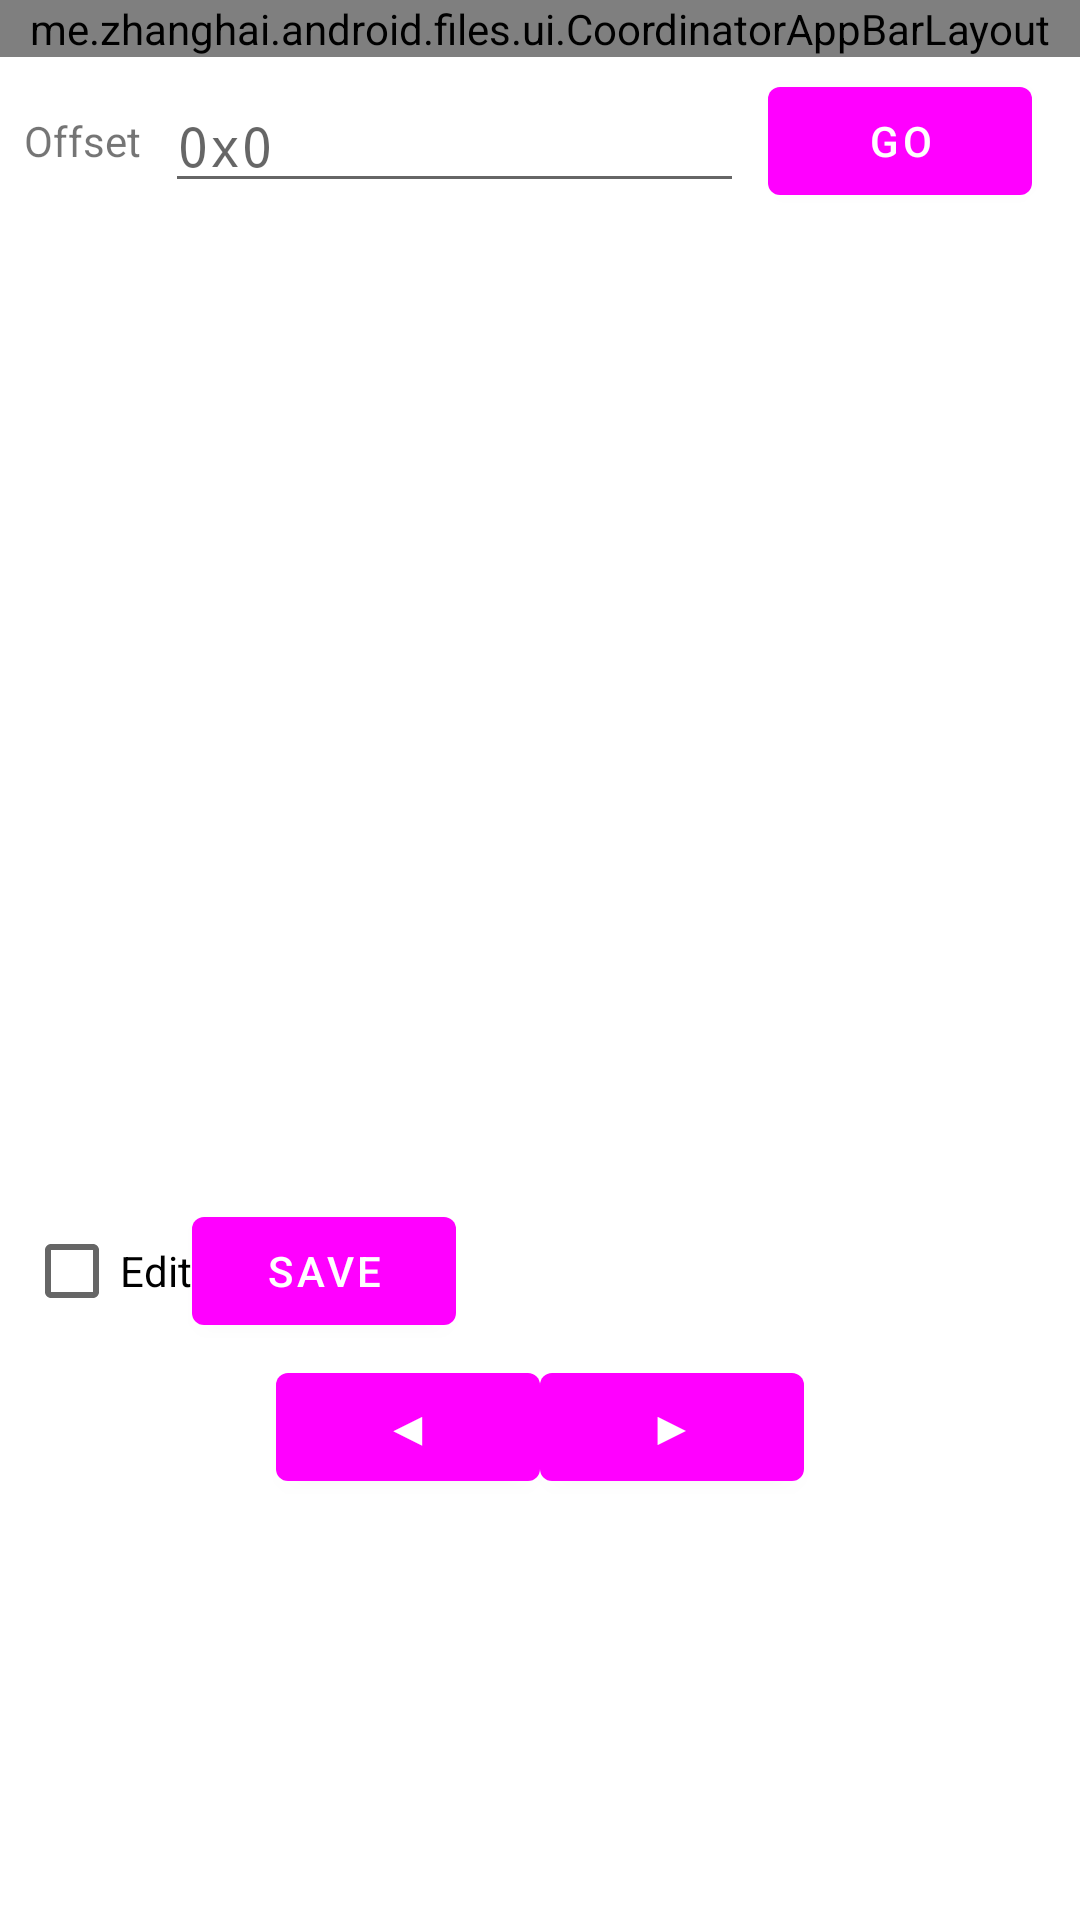

Here is an Android app screen rendered from its layout file. Give the layout XML and the strings, colors and styles it references.
<!-- AndroidManifest.xml: application theme Theme.MaterialFiles -->
<!-- res/layout/hex_viewer_fragment.xml -->
<?xml version="1.0" encoding="utf-8"?>
<FrameLayout
    xmlns:android="http://schemas.android.com/apk/res/android"
    xmlns:app="http://schemas.android.com/apk/res-auto"
    android:layout_width="match_parent"
    android:layout_height="match_parent">

    <LinearLayout
        android:layout_width="match_parent"
        android:layout_height="match_parent"
        android:orientation="vertical">

        <me.zhanghai.android.files.ui.CoordinatorAppBarLayout
            android:layout_width="match_parent"
            android:layout_height="wrap_content"
            android:background="?colorAppBarSurface"
            android:theme="?actionBarTheme">

            <androidx.appcompat.widget.Toolbar
                android:id="@+id/toolbar"
                android:layout_width="match_parent"
                android:layout_height="?actionBarSize"
                app:popupTheme="?actionBarPopupTheme" />
        </me.zhanghai.android.files.ui.CoordinatorAppBarLayout>

        <LinearLayout
            android:layout_width="match_parent"
            android:layout_height="wrap_content"
            android:gravity="center_vertical"
            android:orientation="horizontal"
            android:paddingStart="8dp"
            android:paddingTop="4dp"
            android:paddingEnd="8dp"
            android:paddingBottom="4dp">

            <TextView
                android:layout_width="wrap_content"
                android:layout_height="wrap_content"
                android:text="@string/hex_viewer_offset" />

            <com.google.android.material.textfield.TextInputEditText
                android:id="@+id/offsetEditText"
                android:layout_width="0dp"
                android:layout_height="wrap_content"
                android:layout_marginStart="8dp"
                android:layout_weight="1"
                android:fontFamily="monospace"
                android:hint="0x0"
                android:inputType="text"
                android:maxLines="1" />

            <com.google.android.material.button.MaterialButton
                android:id="@+id/goButton"
                android:layout_width="wrap_content"
                android:layout_height="wrap_content"
                android:layout_marginStart="8dp"
                android:text="@string/hex_viewer_go" />

            <TextView
                android:id="@+id/rangeText"
                android:layout_width="wrap_content"
                android:layout_height="wrap_content"
                android:layout_marginStart="8dp"
                android:fontFamily="monospace"
                android:textAppearance="?android:attr/textAppearanceSmall"
                android:textColor="?android:attr/textColorSecondary" />
        </LinearLayout>

        <ScrollView
            android:id="@+id/hexScrollView"
            android:layout_width="match_parent"
            android:layout_height="0dp"
            android:layout_weight="1">

            <TextView
                android:id="@+id/hexText"
                android:layout_width="match_parent"
                android:layout_height="wrap_content"
                android:fontFamily="monospace"
                android:paddingStart="8dp"
                android:paddingTop="4dp"
                android:paddingEnd="8dp"
                android:paddingBottom="4dp"
                android:textIsSelectable="true"
                android:textSize="12sp" />
        </ScrollView>

        <EditText
            android:id="@+id/editorEditText"
            android:layout_width="match_parent"
            android:layout_height="0dp"
            android:layout_weight="1"
            android:fontFamily="monospace"
            android:gravity="top|start"
            android:inputType="textMultiLine|textNoSuggestions"
            android:scrollbars="vertical"
            android:textSize="12sp"
            android:visibility="gone" />

        <LinearLayout
            android:layout_width="match_parent"
            android:layout_height="wrap_content"
            android:gravity="center_vertical"
            android:orientation="horizontal"
            android:paddingStart="8dp"
            android:paddingEnd="8dp">

            <CheckBox
                android:id="@+id/editCheckBox"
                android:layout_width="wrap_content"
                android:layout_height="wrap_content"
                android:text="@string/hex_edit" />

            <com.google.android.material.button.MaterialButton
                android:id="@+id/saveButton"
                android:layout_width="wrap_content"
                android:layout_height="wrap_content"
                android:text="@string/hex_save" />
        </LinearLayout>

        <LinearLayout
            android:layout_width="match_parent"
            android:layout_height="wrap_content"
            android:gravity="center"
            android:orientation="horizontal"
            android:padding="4dp">

            <com.google.android.material.button.MaterialButton
                android:id="@+id/prevButton"
                android:layout_width="wrap_content"
                android:layout_height="wrap_content"
                android:text="◀"
                android:textSize="16sp" />

            <com.google.android.material.button.MaterialButton
                android:id="@+id/nextButton"
                android:layout_width="wrap_content"
                android:layout_height="wrap_content"
                android:text="▶"
                android:textSize="16sp" />
        </LinearLayout>

        <ProgressBar
            android:id="@+id/progress"
            android:layout_width="wrap_content"
            android:layout_height="wrap_content"
            android:layout_gravity="center" />

        <TextView
            android:id="@+id/errorText"
            android:layout_width="wrap_content"
            android:layout_height="wrap_content"
            android:layout_gravity="center"
            android:gravity="center"
            android:padding="32dp"
            android:textAppearance="?android:attr/textAppearanceMedium" />
    </LinearLayout>
</FrameLayout>
<!-- resources referenced by this layout -->
<resources>
  <string name="hex_edit">Edit</string>
  <string name="hex_save">Save</string>
  <string name="hex_viewer_go">Go</string>
  <string name="hex_viewer_offset">Offset</string>
  <style name="Theme.MaterialFiles" parent="Base.Theme.MaterialFiles" />
  <style name="Platform.Theme.MaterialFiles" parent="Platform.V23.Theme.MaterialFiles" />
  <style name="ThemeOverlay.MaterialFiles.ActionBar" parent="">
          <item name="colorControlNormal">?android:textColorPrimary</item>
          <item name="searchViewStyle">@style/Widget.AppCompat.SearchView.ActionBar</item>
      </style>
  <style name="ThemeOverlay.MaterialFiles.ActionBarPopup" parent="">
          <item name="colorControlNormal">?android:textColorSecondary</item>
          <item name="searchViewStyle">@style/Widget.AppCompat.SearchView</item>
      </style>
  <style name="Widget.MaterialFiles.ListView.DropDown" parent="Widget.AppCompat.ListView.DropDown">
          <item name="android:paddingTop">8dp</item>
          <item name="android:paddingBottom">8dp</item>
          <item name="android:clipToPadding">false</item>
      </style>
  <color name="color_primary">@color/color_primary_light</color>
  <color name="color_surface">@color/color_surface_light</color>
  <color name="color_outline_light">#1F000000</color>
  <style name="ShapeAppearance.MaterialFiles.MediumComponent" parent="ShapeAppearance.MaterialComponents.MediumComponent">
          <item name="cornerSize">8dp</item>
      </style>
  <style name="Widget.MaterialFiles.CardView" parent="Widget.MaterialComponents.CardView">
          <item name="android:stateListAnimator">@null</item>
          <item name="cardElevation">0dp</item>
          <item name="strokeColor">@color/mtrl_btn_stroke_color_selector</item>
          <item name="strokeWidth">@dimen/mtrl_btn_stroke_size</item>
      </style>
  <style name="Preference.MaterialFiles.SwitchPreferenceCompat" parent="Preference.SwitchPreferenceCompat.Material">
          <item name="android:widgetLayout">@layout/switch_preference_compat_widget</item>
      </style>
  <style name="Platform.V23.Theme.MaterialFiles" parent="Theme.MaterialComponents.DayNight.NoActionBar">
          <item name="colorPrimaryDark">@color/system_window_scrim</item>
          <item name="android:windowLightStatusBar">?isLightTheme</item>
      </style>
  <color name="color_primary_light">@color/google_blue_600</color>
  <color name="color_surface_light">@android:color/white</color>
  <dimen name="navigation_item_horizontal_padding">24dp</dimen>
  <style name="ShapeAppearanceOverlay.MaterialFiles.NavigationView.Item" parent="">
          <item name="cornerSize">50%</item>
          <item name="cornerSizeTopLeft">0dp</item>
          <item name="cornerSizeBottomLeft">0dp</item>
      </style>
  <dimen name="navigation_item_icon_padding">24dp</dimen>
  <color name="system_window_scrim">@color/system_window_scrim_light</color>
  <color name="system_window_scrim_light">#99FFFFFF</color>
</resources>
